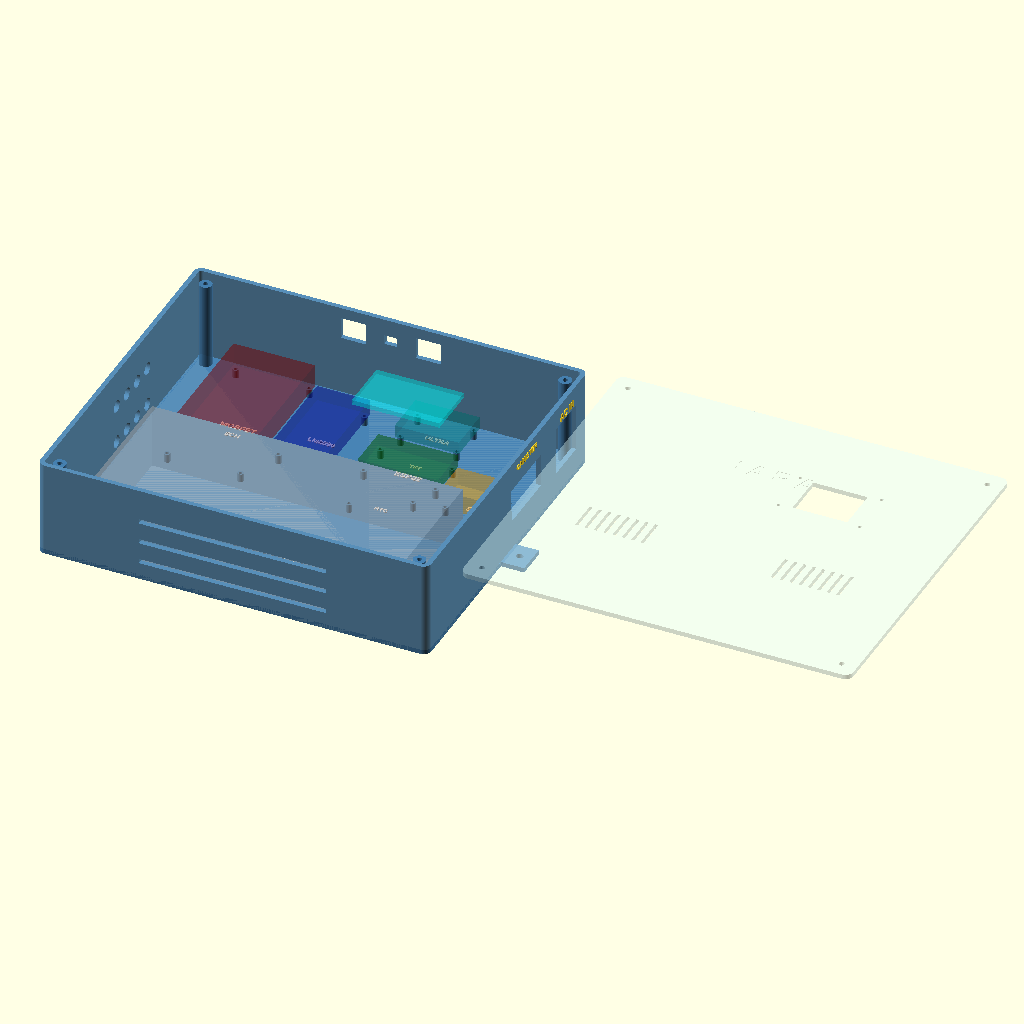
Cell 1: rendered with the file's own defaults.
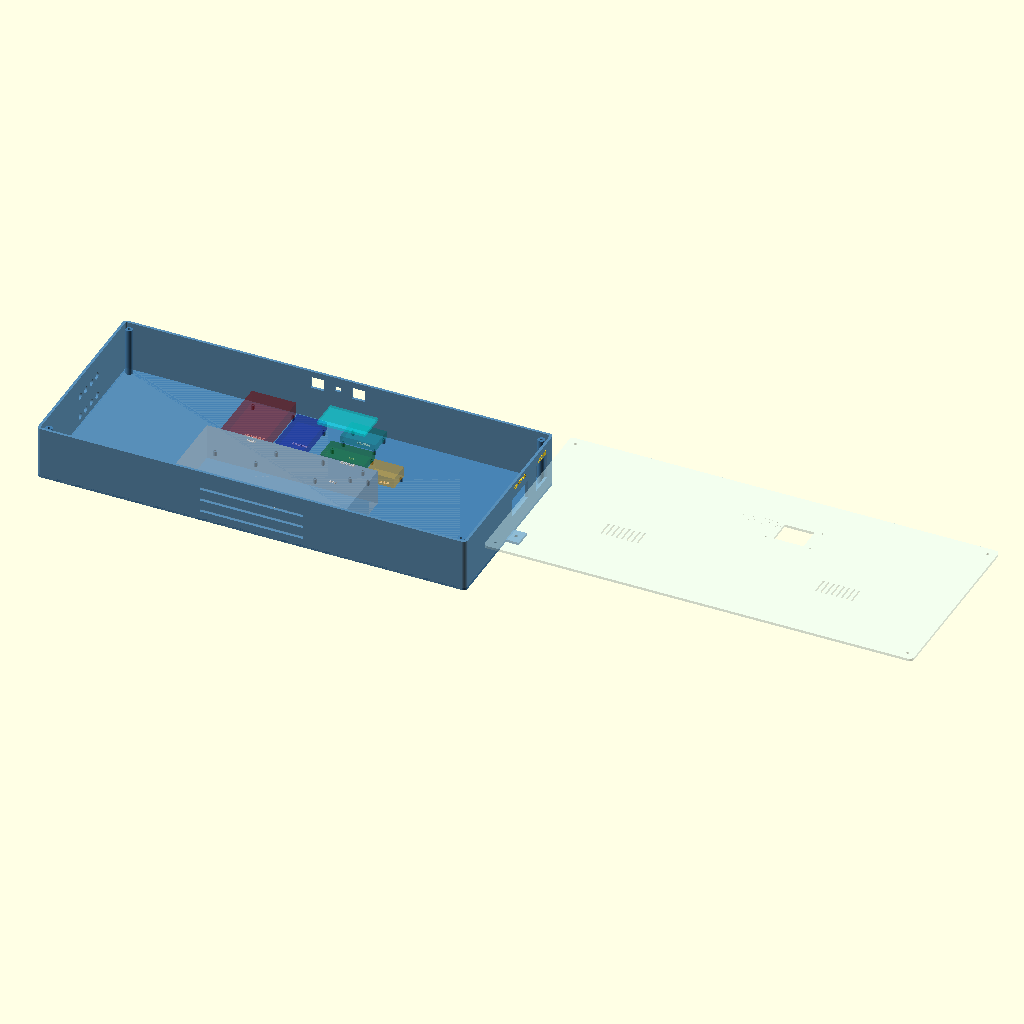
Cell 2: the same model with box_width = 500.
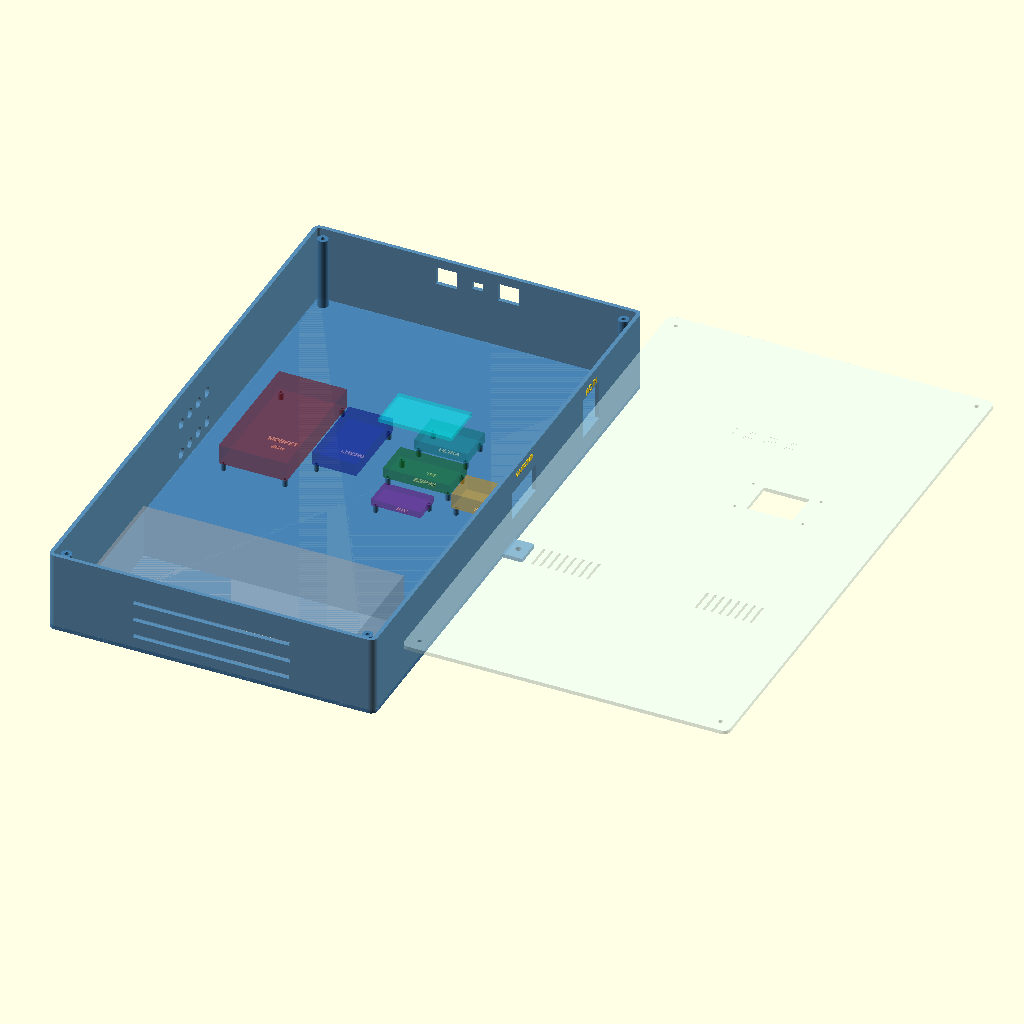
Cell 3 — box_depth set to 440, the other parameters unchanged.
All cells are drawn from the same view direction (rotation 55°, 0°, 25°, orthographic, colour scheme Cornfield), but the view is re-fitted for each cell, so position and scale can differ between cells as well as the parameter.
Source of the model, 3d_models/electronics_enclosure_3d.scad:
// ============================================================
// IARA - Caixa de Eletrônica (Versão 3D - Impressão 3D)
// Arquivo: electronics_enclosure_3d.scad
// Descrição: Caixa paramétrica para impressão 3D dos módulos
//            eletrônicos do sistema IARA
// Baseado na Patola PB-710 (130 × 180 × 51mm)
// ============================================================

$fn = 50; // Aumentar para 120+ na exportação STL final

// ============================================================
// PARÂMETROS GERAIS DA CAIXA
// ============================================================

// -- Dimensões externas (baseado na Patola PB-710) --
box_width = 250; // mm (X)
box_depth = 220; // mm (Y) - para fonte 199×98mm + módulos
box_height = 62; // mm (Z) - altura da base (para fonte 42mm)
wall = 3; // mm - espessura das paredes
base_height = 62; // mm - altura da caixa
corner_r = 5; // mm - raio dos cantos arredondados

// -- Tampa de acrílico --
acrylic_thickness = 3; // mm - espessura do acrílico
acrylic_tolerance = 0.5; // mm - folga para encaixe

// -- Furos de fixação da tampa --
screw_d = 3.2; // mm - M3
screw_head_d = 6; // mm - cabeça do parafuso
screw_boss_d = 8; // mm - diâmetro do boss
screw_boss_h = base_height - wall; // mm

// ============================================================
// PARÂMETROS DOS COMPONENTES INTERNOS
// ============================================================

// -- Fonte Colmeia 180W (dimensões reais) --
// 199 x 98 x 42mm
psu_w = 199;
psu_d = 98;
psu_h = 42;

// -- ESP32 DevKit V1 (38 pinos) --
// ~51 x 28mm, furos nos cantos
esp32_w = 51;
esp32_d = 28;
esp32_mount_holes = [[3, 3], [48, 3], [3, 25], [48, 25]];

// -- Módulo MOSFET 8 canais (dimensões reais) --
// PCB: 99 x 52mm, furos: 90 x 43mm, Ø3.2mm
mosfet_w = 99;
mosfet_d = 52;

// -- Módulo LM2596 (dimensões reais) --
// 61 x 34 x 12mm
lm2596_w = 61;
lm2596_d = 34;

// -- Módulo Relé SSR 1CH (dimensões reais) --
// 25mm(L) x 34mm(C) x 21mm(A)
ssr_w = 25;
ssr_d = 34;

// -- DS3231 RTC --
// ~38 x 22mm
rtc_w = 38;
rtc_d = 22;

// -- TFT ST7735 1.8" 160x128 (dimensões reais) --
// PCB: 56 x 34 x 5mm
tft_screen_w = 35; // mm - área visível (160px)
tft_screen_h = 28; // mm - área visível (128px)
tft_board_w = 56; // mm - PCB largura
tft_board_h = 34; // mm - PCB altura
tft_mount_holes_spacing_w = 52; // mm
tft_mount_holes_spacing_h = 30; // mm
tft_mount_d = 2.2; // mm - M2

// -- Módulo Sensor Ultrassônico --
// 41 x 28.5mm
ultra_w = 41;
ultra_d = 28.5;

// ============================================================
// PARÂMETROS DOS CONECTORES NO PAINEL
// ============================================================

// -- Entrada AC: Tomada AS-08 IEC C14 com fusível integrado --
iec_fuse_w = 48; // mm - largura do recorte
iec_fuse_h = 28; // mm - altura do recorte
iec_fuse_mount_w = 40; // mm - distância entre furos de fixação
iec_fuse_mount_d = 3.5; // mm - diâmetro dos furos

// -- Tomada AC Canister: Padrão brasileiro NBR 14136 --
nbr_outlet_d = 37; // mm - diâmetro do recorte circular
nbr_outlet_mount_spacing = 45; // mm - distância entre furos de fixação
nbr_outlet_mount_d = 3.5; // mm - diâmetro dos furos

// -- Conectores DC para bombas (8x) --
pump_conn_d = 8; // mm - diâmetro do furo de montagem (P4)
pump_conn_qty = 8;

// -- Conectores RJ45 para sensores --
rj45_w = 16; // mm - largura do recorte
rj45_h = 14; // mm - altura do recorte
rj45_qty = 3; // Ultrassônico, capacitivo, boia

// -- Passagem de cabo (PG7 gland) --
pg7_d = 12; // mm - diâmetro do furo

// -- Cooler 40mm (ventilação MOSFET) --
fan_size = 40; // mm - tamanho do cooler
fan_hole_spacing = 32; // mm - distância entre furos de fixação
fan_screw_d = 3.5; // mm - M3
fan_depth = 10; // mm - espessura do cooler

// -- Ventilação --
vent_slot_w = 2; // mm
vent_slot_l = 20; // mm
vent_spacing = 4; // mm
vent_qty = 8;

// ============================================================
// MÓDULOS
// ============================================================

// --- Forma arredondada da caixa ---
module rounded_box(w, d, h, r) {
  hull() {
    for (x = [-w / 2 + r, w / 2 - r])
      for (y = [-d / 2 + r, d / 2 - r])
        translate([x, y, 0])
          cylinder(r=r, h=h);
  }
}

// --- Boss para parafuso ---
module screw_boss(h, outer_d, inner_d) {
  difference() {
    cylinder(d=outer_d, h=h);
    translate([0, 0, -0.1])
      cylinder(d=inner_d, h=h + 0.2);
  }
}

// --- Standoff para montagem de módulo ---
module standoff(h = 6, outer_d = 4, inner_d = 2.2) {
  difference() {
    cylinder(d=outer_d, h=h);
    translate([0, 0, h - 4])
      cylinder(d=inner_d, h=4.1);
  }
}

// --- Grid de standoffs para um módulo ---
module module_standoffs(w, d, h = 6) {
  inset = 2.5;
  if (w < 40) {
    // Módulos pequenos: apenas 2 standoffs diagonais
    positions = [
      [-w / 2 + inset, -d / 2 + inset],
      [w / 2 - inset, d / 2 - inset],
    ];
    for (pos = positions)
      translate([pos[0], pos[1], 0])
        standoff(h);
  } else {
    // Módulos grandes: 4 standoffs nos cantos
    positions = [
      [-w / 2 + inset, -d / 2 + inset],
      [w / 2 - inset, -d / 2 + inset],
      [-w / 2 + inset, d / 2 - inset],
      [w / 2 - inset, d / 2 - inset],
    ];
    for (pos = positions)
      translate([pos[0], pos[1], 0])
        standoff(h);
  }
}

// --- Slots de ventilação ---
module vent_slots(qty, slot_w, slot_l, spacing) {
  total_w = qty * slot_w + (qty - 1) * spacing;
  for (i = [0:qty - 1]) {
    translate([-total_w / 2 + i * (slot_w + spacing), -slot_l / 2, -0.1])
      cube([slot_w, slot_l, wall + 0.2]);
  }
}

// ============================================================
// PAINEL LATERAL ESQUERDO - Conectores DC (Bombas)
// ============================================================
module left_panel_cutouts() {
  cols = 2;
  rows = 4;
  col_spacing = 25;
  row_spacing = pump_conn_d + 6;
  start_z = wall + 10;

  for (col = [0:cols - 1])
    for (row = [0:rows - 1]) {
      y_offset = -pump_conn_qty / rows * row_spacing / 2 + row * row_spacing + row_spacing / 2;
      z_offset = start_z + col * col_spacing;
      translate([-box_width / 2 - 0.1, y_offset, z_offset])
        rotate([0, 90, 0])
          cylinder(d=pump_conn_d, h=wall + 0.2);
    }
}

// --- Etiquetas das bombas ---
module pump_labels() {
  cols = 2;
  rows = 4;
  col_spacing = 25;
  row_spacing = pump_conn_d + 6;
  start_z = wall + 10;
  labels = ["SOL", "DREN", "PRIME", "RECALQ", "DOSE1", "DOSE2", "DOSE3", "DOSE4"];

  for (col = [0:cols - 1])
    for (row = [0:rows - 1]) {
      idx = col * rows + row;
      y_offset = -pump_conn_qty / rows * row_spacing / 2 + row * row_spacing + row_spacing / 2;
      z_offset = start_z + col * col_spacing;
      translate([-box_width / 2 - 0.1, y_offset, z_offset + pump_conn_d / 2 + 3])
        rotate([90, 0, -90])
          linear_extrude(0.6)
            text(
              labels[idx], size=2.5, halign="center", valign="center",
              font="Liberation Sans:style=Bold"
            );
    }
}

// ============================================================
// PAINEL TRASEIRO
// ============================================================
module back_panel_cutouts(){}
module ac_labels(){}

// ============================================================
// PAINEL FRONTAL - Sensores (RJ45)
// ============================================================
module front_panel_cutouts() {
  panel_y = box_depth / 2;
  rj45_spacing = rj45_w + 8;
  sensor_z = wall + psu_h - 4 + rj45_h / 2;

  translate([-(rj45_spacing), panel_y + 0.1, sensor_z])
    rotate([90, 0, 0])
      translate([-rj45_w / 2, -rj45_h / 2, 0])
        cube([rj45_w, rj45_h, wall + 0.2]);

  translate([0, panel_y + 0.1, sensor_z])
    rotate([90, 0, 0])
      translate([-8 / 2, -6 / 2, 0])
        cube([8, 6, wall + 0.2]);

  translate([rj45_spacing, panel_y + 0.1, sensor_z])
    rotate([90, 0, 0])
      translate([-rj45_w / 2, -rj45_h / 2, 0])
        cube([rj45_w, rj45_h, wall + 0.2]);
}

module front_panel_labels() {
  panel_y = box_depth / 2;
  rj45_spacing = rj45_w + 8;
  labels = ["ULTRA", "CAP", "BOIA"];
  sensor_z = wall + psu_h + 1 + rj45_h / 2;

  for (i = [0:rj45_qty - 1]) {
    x_offset = -(rj45_qty - 1) * rj45_spacing / 2 + i * rj45_spacing;
    translate([x_offset, panel_y + 0.1, sensor_z / 2])
      rotate([-90, 180, 0])
        linear_extrude(0.6)
          text(
            labels[i], size=3.5, halign="center", valign="center",
            font="Liberation Sans:style=Bold"
          );
  }
}

// ============================================================
// PAINEL DIREITO - AC IN + CANISTER
// ============================================================
module right_panel_cutouts() {
  panel_x = box_width / 2;
  rj45_spacing = rj45_w + 8;

  translate([panel_x + 0.1, box_depth / 4 + 25, base_height / 2 + 2])
    rotate([0, -90, 0])
      translate([-31.2 / 2, -27.2 / 2, 0])
        cube([31.2, 27.2, wall + 0.2]);

  translate([panel_x + 0.1, 25, base_height / 2 + 2])
    rotate([0, -90, 0])
      translate([-21.7 / 2, -40.5 / 2, 0])
        cube([21.7, 40.5, wall + 0.2]);
}

module sensor_labels() {
  panel_x = box_width / 2;

  translate([panel_x + 0.1, box_depth / 4 + 25, base_height / 2 + 21.7 / 2 + 11])
    rotate([90, 0, 90])
      linear_extrude(0.6)
        text(
          "AC IN", size=5, halign="center", valign="center",
          font="Liberation Sans:style=Bold"
        );

  translate([panel_x + 0.1, 25, base_height / 2 + nbr_outlet_d / 2 + 6])
    rotate([90, 0, 90])
      linear_extrude(0.6)
        text(
          "CANISTER", size=4, halign="center", valign="center",
          font="Liberation Sans:style=Bold"
        );
}

// ============================================================
// TAMPA DE ACRÍLICO (chapa reta)
// ============================================================
module lid() {
  tft_x_offset = 40;
  tft_y_offset = 45;

  color("LightCyan", 0.4)
    translate([0, 0, base_height])
      difference() {
        rounded_box(
          box_width - acrylic_tolerance,
          box_depth - acrylic_tolerance,
          acrylic_thickness, corner_r
        );

        translate(
          [
            tft_x_offset - tft_screen_w / 2,
            tft_y_offset - tft_screen_h / 2,
            -0.1,
          ]
        )
          cube([tft_screen_w, tft_screen_h, acrylic_thickness + 0.2]);

        for (dx = [-tft_mount_holes_spacing_w / 2, tft_mount_holes_spacing_w / 2])
          for (dy = [-tft_mount_holes_spacing_h / 2, tft_mount_holes_spacing_h / 2])
            translate([tft_x_offset + dx, tft_y_offset + dy, -0.1])
              cylinder(d=tft_mount_d, h=acrylic_thickness + 0.2);

        for (pos = screw_positions())
          translate([pos[0], pos[1], -0.1])
            cylinder(d=screw_d + 0.3, h=acrylic_thickness + 0.2);

        translate([box_width / 4, -box_depth / 4 + tft_board_h / 2 + 10, 0])
          vent_slots(vent_qty, vent_slot_w, vent_slot_l, vent_spacing);
        translate([-box_width / 4, -box_depth / 4 + tft_board_h / 2 + 10, 0])
          vent_slots(vent_qty, vent_slot_w, vent_slot_l, vent_spacing);

        translate([0, box_depth / 4, acrylic_thickness - 0.3])
          linear_extrude(0.5)
            text(
              "I A R A", size=12, halign="center", valign="center",
              font="Liberation Sans:style=Bold"
            );
      }
}

// ============================================================
// POSIÇÕES DOS PARAFUSOS
// ============================================================
function screw_positions() =
  [
    [-box_width / 2 + 10, -box_depth / 2 + 10],
    [box_width / 2 - 10, -box_depth / 2 + 10],
    [-box_width / 2 + 10, box_depth / 2 - 10],
    [box_width / 2 - 10, box_depth / 2 - 10],
  ];

// ============================================================
// BASE PRINCIPAL
// ============================================================
module base() {
  color("SteelBlue", 0.9)
    difference() {
      union() {
        difference() {
          rounded_box(box_width, box_depth, base_height, corner_r);
          translate([0, 0, wall])
            rounded_box(
              box_width - wall * 2, box_depth - wall * 2,
              base_height, corner_r - wall
            );
        }

        rounded_box(box_width, box_depth, wall, corner_r);

        mount_tab_w = 20;
        mount_tab_h = 15;
        translate([-box_width / 2 - mount_tab_h, -mount_tab_w / 2, 0])
          cube([mount_tab_h, mount_tab_w, wall]);
        translate([box_width / 2, -mount_tab_w / 2, 0])
          cube([mount_tab_h, mount_tab_w, wall]);

        for (pos = screw_positions())
          translate([pos[0], pos[1], 0])
            screw_boss(screw_boss_h, screw_boss_d, screw_d);

        color("DarkRed")
          translate([-70, 48, wall - 0.5])
            module_standoffs(mosfet_d, mosfet_w, h=6);

        color("DarkGreen")
          translate([40, 45, wall - 0.5])
            module_standoffs(esp32_w, esp32_d, h=6);

        color("DarkBlue")
          translate([-20, 55, wall - 0.5])
            module_standoffs(lm2596_d, lm2596_w, h=6);

        color("Teal")
          translate([40, 85, wall - 0.5])
            module_standoffs(ultra_w, ultra_d, h=6);

        color("Orange")
          translate([90, 30, wall - 0.5])
            module_standoffs(ssr_d, ssr_w, h=6);

        color("Purple")
          translate([40, 8, wall - 0.5])
            module_standoffs(rtc_w, rtc_d, h=6);
      }

      back_panel_cutouts();
      left_panel_cutouts();
      right_panel_cutouts();
      front_panel_cutouts();

      translate([0, -box_depth / 2 + wall + 2 + psu_d / 2, 0])
        vent_slots(8, vent_slot_w, vent_slot_l, vent_spacing);

      for (row = [0:2]) {
        vent_z = wall + 8 + row * 14;
        translate([-60, -box_depth / 2 - 0.1, vent_z])
          cube([120, wall + 0.2, 3]);
      }

      translate([-box_width / 2 - 15 / 2, 0, wall / 2])
        cylinder(d=4.5, h=wall + 0.2, center=true, $fn=20);
      translate([box_width / 2 + 15 / 2, 0, wall / 2])
        cylinder(d=4.5, h=wall + 0.2, center=true, $fn=20);

      for (x = [-box_width / 2 + 15, box_width / 2 - 15])
        for (y = [-box_depth / 2 + 15, box_depth / 2 - 15])
          translate([x, y, -0.1])
            cylinder(d=10, h=1.5);
    }

  pump_labels();
  ac_labels();
  sensor_labels();
  front_panel_labels();
  module_area_labels();
}

// --- Etiquetas de identificação das áreas dos módulos ---
module module_area_labels() {
  label_h = 0.6;

  color("White")
    translate([0, -box_depth / 2 + wall + 2 + psu_d / 2, wall])
      linear_extrude(label_h)
        text(
          "FONTE 180W", size=5, halign="center", valign="center",
          font="Liberation Sans:style=Bold"
        );

  color("White")
    translate([-70, 48, wall])
      linear_extrude(label_h)
        text(
          "MOSFET", size=4, halign="center", valign="center",
          font="Liberation Sans:style=Bold"
        );
  color("White")
    translate([-70, 40, wall])
      linear_extrude(label_h)
        text(
          "8CH", size=3.5, halign="center", valign="center",
          font="Liberation Sans:style=Bold"
        );

  color("White")
    translate([40, 45, wall])
      linear_extrude(label_h)
        text(
          "ESP32", size=4, halign="center", valign="center",
          font="Liberation Sans:style=Bold"
        );

  color("White")
    translate([40, 8, wall])
      linear_extrude(label_h)
        text(
          "RTC", size=3, halign="center", valign="center",
          font="Liberation Sans:style=Bold"
        );

  color("White")
    translate([-20, 55, wall])
      linear_extrude(label_h)
        text(
          "LM2596", size=3.5, halign="center", valign="center",
          font="Liberation Sans:style=Bold"
        );

  color("White")
    translate([40, 85, wall])
      linear_extrude(label_h)
        text(
          "ULTRA", size=3.5, halign="center", valign="center",
          font="Liberation Sans:style=Bold"
        );

  color("White")
    translate([90, 30, wall])
      linear_extrude(label_h)
        text(
          "SSR", size=4, halign="center", valign="center",
          font="Liberation Sans:style=Bold"
        );

  color("White")
    translate([40, 55, wall])
      linear_extrude(label_h)
        text(
          "TFT", size=3, halign="center", valign="center",
          font="Liberation Sans:style=Bold"
        );
}

// ============================================================
// MONTAGEM COMPLETA
// ============================================================
module full_enclosure() {
  base();
  translate([box_width + 20, 0, 0])
    lid();
  %ghost_components();
}

// --- Ghost dos componentes ---
module ghost_components() {
  color("Silver", 0.3)
    translate([-psu_w / 2, -box_depth / 2 + wall + 2, wall])
      cube([psu_w, psu_d, psu_h]);

  color("DarkRed", 0.3)
    translate([-70 - mosfet_d / 2, 48 - mosfet_w / 2, wall + 6])
      cube([mosfet_d, mosfet_w, 15]);

  color("DarkGreen", 0.3)
    translate([40 - esp32_w / 2, 45 - esp32_d / 2, wall + 6])
      cube([esp32_w, esp32_d, 8]);

  color("DarkBlue", 0.3)
    translate([-20 - lm2596_d / 2, 55 - lm2596_w / 2, wall + 6])
      cube([lm2596_d, lm2596_w, 10]);

  color("Teal", 0.3)
    translate([40 - ultra_w / 2, 85 - ultra_d / 2, wall + 6])
      cube([ultra_w, ultra_d, 8]);

  color("Orange", 0.3)
    translate([90 - ssr_d / 2, 30 - ssr_w / 2, wall + 6])
      cube([ssr_d, ssr_w, 12]);

  color("Purple", 0.3)
    translate([40 - rtc_w / 2, 8 - rtc_d / 2, wall + 6])
      cube([rtc_w, rtc_d, 5]);

  color("Cyan", 0.3)
    translate([40 - tft_board_w / 2, 45 - tft_board_h / 2, base_height - 5])
      cube([tft_board_w, tft_board_h, 3]);
}

// ============================================================
// PLACA DE TESTE DE FURAÇÃO (impressão rápida)
// ============================================================
module test_plate() {
  plate_h = 3;

  color("LightBlue", 0.5)
    translate([0, 0, plate_h / 2])
      cube([box_width - 2 * wall, box_depth - 2 * wall, plate_h], center=true);

  color("DarkRed")
    translate([-70, 48, plate_h - 0.5])
      module_standoffs(mosfet_d, mosfet_w, h=6);

  color("DarkGreen")
    translate([40, 45, plate_h - 0.5])
      module_standoffs(esp32_w, esp32_d, h=6);

  color("DarkBlue")
    translate([-20, 55, plate_h - 0.5])
      module_standoffs(lm2596_d, lm2596_w, h=6);

  color("Teal")
    translate([40, 85, plate_h - 0.5])
      module_standoffs(ultra_w, ultra_d, h=6);

  color("Orange")
    translate([90, 30, plate_h - 0.5])
      module_standoffs(ssr_d, ssr_w, h=6);

  color("Purple")
    translate([40, 8, plate_h - 0.5])
      module_standoffs(rtc_w, rtc_d, h=6);

  module_area_labels();
}

// ============================================================
// RENDERIZAR
// ============================================================
// Descomente a linha desejada:

full_enclosure(); // Caixa completa com tampa e ghosts
// base();         // Somente a base (para exportar STL)
// lid();          // Somente a tampa 3D
// test_plate();   // Placa de teste de furação

// ============================================================
// NOTAS DE FABRICAÇÃO
// ============================================================
// BASE (Impressão 3D):
//   Material: PETG (resistência térmica e à umidade)
//   Camada: 0.2mm | Preenchimento: 30-40%
//   Suportes: necessários para recortes laterais
//   Orientação: fundo para baixo
//   Tempo estimado: ~10-14 horas
//
// TAMPA (Corte laser):
//   Material: Acrílico transparente 3mm
//   Usar o arquivo electronics_enclosure_laser.scad
//   Fixação: 4× parafusos M3×8mm + porcas
// ============================================================
Parameter table extracted from the source (name, type, default, range or options):
box_width: number, default 250
box_depth: number, default 220
box_height: number, default 62
wall: number, default 3
base_height: number, default 62
corner_r: number, default 5
acrylic_thickness: number, default 3
acrylic_tolerance: number, default 0.5
screw_d: number, default 3.2
screw_head_d: number, default 6
screw_boss_d: number, default 8
psu_w: number, default 199
psu_d: number, default 98
psu_h: number, default 42
esp32_w: number, default 51
esp32_d: number, default 28
mosfet_w: number, default 99
mosfet_d: number, default 52
lm2596_w: number, default 61
lm2596_d: number, default 34
ssr_w: number, default 25
ssr_d: number, default 34
rtc_w: number, default 38
rtc_d: number, default 22
tft_screen_w: number, default 35
tft_screen_h: number, default 28
tft_board_w: number, default 56
tft_board_h: number, default 34
tft_mount_holes_spacing_w: number, default 52
tft_mount_holes_spacing_h: number, default 30
tft_mount_d: number, default 2.2
ultra_w: number, default 41
ultra_d: number, default 28.5
iec_fuse_w: number, default 48
iec_fuse_h: number, default 28
iec_fuse_mount_w: number, default 40
iec_fuse_mount_d: number, default 3.5
nbr_outlet_d: number, default 37
nbr_outlet_mount_spacing: number, default 45
nbr_outlet_mount_d: number, default 3.5
pump_conn_d: number, default 8
pump_conn_qty: number, default 8
rj45_w: number, default 16
rj45_h: number, default 14
rj45_qty: number, default 3
pg7_d: number, default 12
fan_size: number, default 40
fan_hole_spacing: number, default 32
fan_screw_d: number, default 3.5
fan_depth: number, default 10
vent_slot_w: number, default 2
vent_slot_l: number, default 20
vent_spacing: number, default 4
vent_qty: number, default 8
